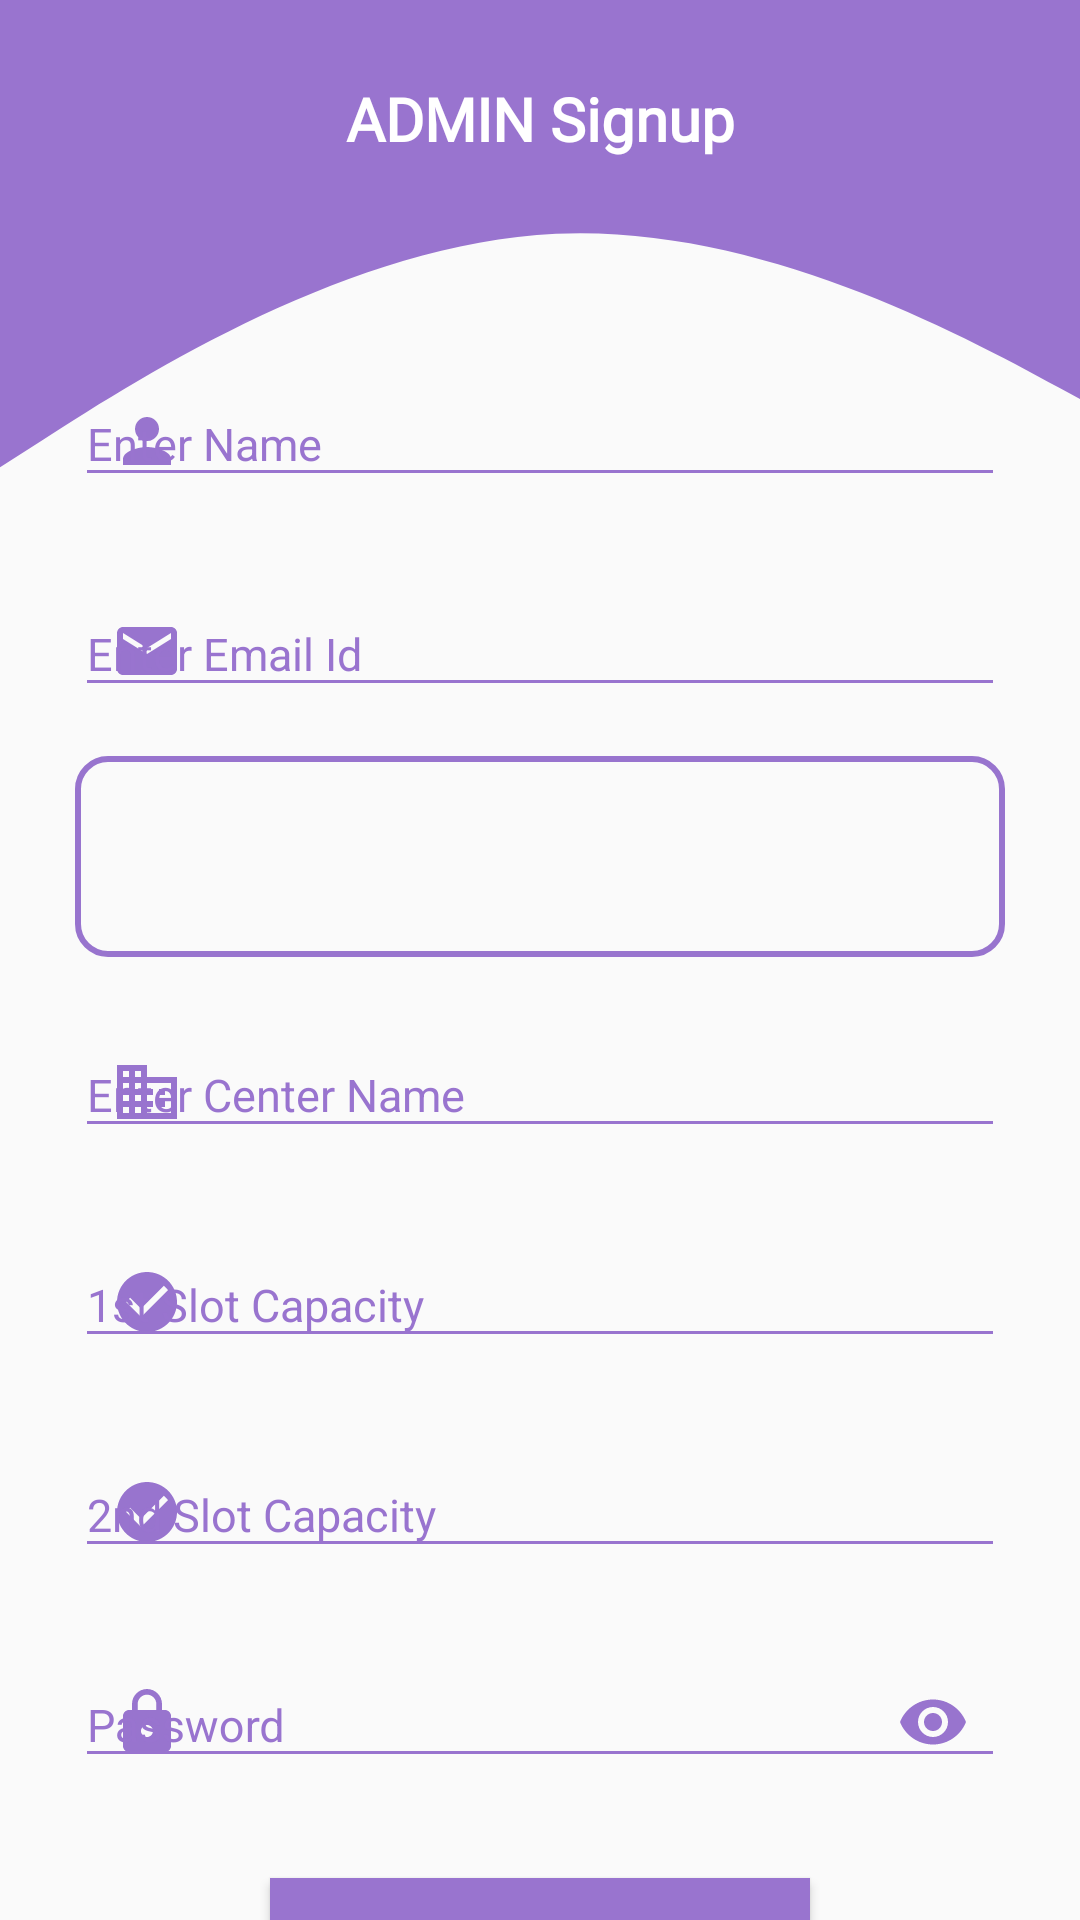

Layout XML and referenced resources for this Android screen:
<!-- AndroidManifest.xml: application theme Theme.ExamSchedulerApp -->
<!-- res/layout/fragment_admin_register.xml -->
<?xml version="1.0" encoding="utf-8"?>
<androidx.constraintlayout.widget.ConstraintLayout xmlns:android="http://schemas.android.com/apk/res/android"
    xmlns:app="http://schemas.android.com/apk/res-auto"
    xmlns:tools="http://schemas.android.com/tools"
    android:layout_width="match_parent"
    android:layout_height="match_parent"
    tools:context=".admin.adminView.AdminRegisterFragment">


    <include
        android:id="@+id/admin_register"
        layout="@layout/basiclayout"
        app:layout_constraintBottom_toBottomOf="parent"
        app:layout_constraintEnd_toEndOf="parent"
        app:layout_constraintHorizontal_bias="0.0"
        app:layout_constraintStart_toStartOf="parent"
        app:layout_constraintTop_toTopOf="parent"
        app:layout_constraintVertical_bias="0.0" />

    <TextView
        android:id="@+id/tv_admin_hl"
        android:layout_width="wrap_content"
        android:layout_height="wrap_content"
        android:layout_marginTop="24sp"
        android:fontFamily="@font/roboto_slab"
        android:text="ADMIN Signup"
        android:textColor="@color/white"
        android:textSize="20sp"
        android:textStyle="bold"
        app:layout_constraintBottom_toTopOf="@+id/scrollView2"
        app:layout_constraintEnd_toEndOf="parent"
        app:layout_constraintStart_toStartOf="parent"
        app:layout_constraintTop_toTopOf="parent"
        app:layout_constraintVertical_bias="0.059" />

    <ScrollView
        android:id="@+id/scrollView2"
        android:layout_width="0dp"
        android:layout_height="wrap_content"
        android:layout_marginTop="150dp"
        android:padding="15dp"
        android:scrollbars="vertical"
        app:layout_constraintBottom_toBottomOf="parent"
        app:layout_constraintEnd_toEndOf="parent"
        app:layout_constraintStart_toStartOf="parent"
        app:layout_constraintTop_toTopOf="parent">

        <LinearLayout
            android:layout_width="match_parent"
            android:layout_height="wrap_content"
            android:layout_margin="10sp"
            android:gravity="center"
            android:orientation="vertical">

            <com.google.android.material.textfield.TextInputLayout
                android:id="@+id/tf_admin_name"
                android:layout_width="match_parent"
                android:layout_height="60sp"
                android:layout_marginBottom="10sp"

                android:textColorHint="@color/purple_200"
                app:startIconDrawable="@drawable/ic_profile"
                app:startIconTint="@color/purple_700">

                <com.google.android.material.textfield.TextInputEditText
                    android:id="@+id/et_admin_name"
                    android:layout_width="match_parent"
                    android:layout_height="wrap_content"

                    android:backgroundTint="@color/purple_200"
                    android:hint="Enter Name"
                    android:inputType="textPersonName"
                    android:textColor="@color/purple_200"
                    android:textSize="15sp"
                    app:errorEnabled="true"
                    app:helperText="Required"
                    tools:boxStrokeColor="@color/purple_200"
                    tools:fontFamily="@font/roboto_slab" />


            </com.google.android.material.textfield.TextInputLayout>


            <com.google.android.material.textfield.TextInputLayout
                android:id="@+id/tf_admin_email"
                android:layout_width="match_parent"
                android:layout_height="60sp"
                android:layout_marginBottom="10sp"

                android:textColorHint="@color/purple_200"
                app:startIconDrawable="@drawable/ic_email"
                app:startIconTint="@color/purple_700">

                <com.google.android.material.textfield.TextInputEditText
                    android:id="@+id/et_admin_email"
                    android:layout_width="match_parent"
                    android:layout_height="wrap_content"

                    android:backgroundTint="@color/purple_200"
                    android:hint="Enter Email Id"
                    android:inputType="textEmailAddress"
                    android:textColor="@color/purple_200"
                    android:textSize="15sp"
                    app:errorEnabled="true"
                    app:helperText="Required"
                    tools:boxStrokeColor="@color/purple_200"
                    tools:fontFamily="@font/roboto_slab" />


            </com.google.android.material.textfield.TextInputLayout>


            <Spinner
                android:id="@+id/et_admin_city"
                android:layout_width="match_parent"
                android:layout_height="67sp"
                android:layout_marginBottom="10sp"
                android:background="@drawable/box_border"
                android:dropDownVerticalOffset="67sp"
                android:padding="3sp"
                android:spinnerMode="dropdown" />

            <com.google.android.material.textfield.TextInputLayout
                android:id="@+id/tf_admin_centre"
                android:layout_width="match_parent"
                android:layout_height="60sp"
                android:layout_marginBottom="10sp"

                android:textColorHint="@color/purple_200"
                app:startIconDrawable="@drawable/ic_centre"
                app:startIconTint="@color/purple_700">

                <com.google.android.material.textfield.TextInputEditText
                    android:id="@+id/et_admin_centre"
                    android:layout_width="match_parent"
                    android:layout_height="wrap_content"

                    android:backgroundTint="@color/purple_200"
                    android:hint="Enter Center Name"
                    android:inputType="text"
                    android:textColor="@color/purple_200"
                    android:textSize="15sp"
                    app:errorEnabled="true"
                    app:helperText="Required"
                    tools:boxStrokeColor="@color/purple_200"
                    tools:fontFamily="@font/roboto_slab" />


            </com.google.android.material.textfield.TextInputLayout>

            <com.google.android.material.textfield.TextInputLayout
                android:id="@+id/tf_admin_slotone"
                android:layout_width="match_parent"
                android:layout_height="60sp"
                android:layout_marginBottom="10sp"

                android:textColorHint="@color/purple_200"
                app:startIconDrawable="@drawable/ic_capacity"
                app:startIconTint="@color/purple_700">

                <com.google.android.material.textfield.TextInputEditText
                    android:id="@+id/et_admin_slotone"
                    android:layout_width="match_parent"
                    android:layout_height="wrap_content"

                    android:backgroundTint="@color/purple_200"
                    android:hint="1st Slot Capacity"
                    android:inputType="number"
                    android:textColor="@color/purple_200"
                    android:textSize="15sp"
                    app:errorEnabled="true"
                    app:helperText="Required"
                    tools:boxStrokeColor="@color/purple_200"
                    tools:fontFamily="@font/roboto_slab" />


            </com.google.android.material.textfield.TextInputLayout>

            <com.google.android.material.textfield.TextInputLayout
                android:id="@+id/tf_admin_slottwo"
                android:layout_width="match_parent"
                android:layout_height="60sp"
                android:layout_marginBottom="10sp"

                android:textColorHint="@color/purple_200"
                app:startIconDrawable="@drawable/ic_capacity"
                app:startIconTint="@color/purple_700">

                <com.google.android.material.textfield.TextInputEditText
                    android:id="@+id/et_admin_slottwo"
                    android:layout_width="match_parent"
                    android:layout_height="wrap_content"

                    android:backgroundTint="@color/purple_200"
                    android:hint="2nd Slot Capacity"
                    android:inputType="number"
                    android:textColor="@color/purple_200"
                    android:textSize="15sp"
                    app:errorEnabled="true"
                    app:helperText="Required"
                    tools:boxStrokeColor="@color/purple_200"
                    tools:fontFamily="@font/roboto_slab" />


            </com.google.android.material.textfield.TextInputLayout>

            <com.google.android.material.textfield.TextInputLayout
                android:id="@+id/tf_admin_pswd"
                android:layout_width="match_parent"
                android:layout_height="60sp"
                android:layout_marginBottom="10sp"

                android:textColorHint="@color/purple_200"
                app:passwordToggleEnabled="true"
                app:passwordToggleTint="@color/purple_700"
                app:startIconDrawable="@drawable/ic_password"
                app:startIconTint="@color/purple_700">

                <com.google.android.material.textfield.TextInputEditText
                    android:id="@+id/et_admin_pswd"
                    android:layout_width="match_parent"
                    android:layout_height="wrap_content"

                    android:backgroundTint="@color/purple_200"
                    android:hint="Password"
                    android:inputType="textPassword"
                    android:textColor="@color/purple_200"
                    android:textSize="15sp"
                    app:errorEnabled="true"
                    app:helperText="Required"
                    tools:boxStrokeColor="@color/purple_200"
                    tools:fontFamily="@font/roboto_slab" />


            </com.google.android.material.textfield.TextInputLayout>


            <Button
                android:id="@+id/btn_signin"
                android:layout_width="180sp"
                android:layout_height="52sp"
                android:layout_marginTop="17sp"
                android:background="@color/purple_200"
                android:text="Sign up"
                android:textColor="@android:color/white"
                android:textSize="15sp"
                app:layout_constraintBottom_toBottomOf="@+id/admin_register"
                app:layout_constraintEnd_toEndOf="parent"
                app:layout_constraintHorizontal_bias="0.497"
                app:layout_constraintStart_toStartOf="parent"
                app:layout_constraintTop_toBottomOf="@+id/scrollView2"
                app:layout_constraintVertical_bias="0.0" />

        </LinearLayout>
    </ScrollView>

    <ProgressBar
        android:id="@+id/progressbar"
        android:layout_width="wrap_content"
        android:layout_height="wrap_content"
        android:visibility="gone"
        app:layout_constraintBottom_toBottomOf="parent"
        app:layout_constraintEnd_toEndOf="parent"
        app:layout_constraintStart_toStartOf="parent"
        app:layout_constraintTop_toTopOf="parent" />

</androidx.constraintlayout.widget.ConstraintLayout>
<!-- res/layout/basiclayout.xml (included above) -->
<?xml version="1.0" encoding="utf-8"?>
<androidx.constraintlayout.widget.ConstraintLayout xmlns:android="http://schemas.android.com/apk/res/android"
    xmlns:app="http://schemas.android.com/apk/res-auto"
    android:layout_width="match_parent"
    android:layout_height="match_parent">

    <View
        android:id="@+id/view5"
        android:layout_width="410dp"
        android:layout_height="187dp"
        android:layout_marginBottom="632dp"
        android:background="@drawable/wave__2_"
        app:layout_constraintBottom_toBottomOf="parent"
        app:layout_constraintEnd_toEndOf="parent"
        app:layout_constraintHorizontal_bias="0.4"
        app:layout_constraintStart_toStartOf="parent"
        app:layout_constraintTop_toTopOf="parent"
        app:layout_constraintVertical_bias="0.0" />


</androidx.constraintlayout.widget.ConstraintLayout>
<!-- resources referenced by this layout -->
<resources>
  <color name="purple_200">#9974CF</color>
  <color name="purple_700">#9874CE</color>
  <color name="white">#FFFFFFFF</color>
  <!-- drawable box_border (drawable) -->
  <?xml version="1.0" encoding="utf-8"?>
  <shape android:shape="rectangle" xmlns:android="http://schemas.android.com/apk/res/android">
      <stroke android:color="@color/purple_700"
          android:width="2sp"/>
      <corners android:radius="10sp"/>
  </shape>
  <!-- drawable ic_capacity (drawable) -->
  <vector android:height="24dp" android:tint="#A07DD5"
      android:viewportHeight="24" android:viewportWidth="24"
      android:width="24dp" xmlns:android="http://schemas.android.com/apk/res/android">
      <path android:fillColor="@android:color/white" android:pathData="M12,2C6.48,2 2,6.48 2,12s4.48,10 10,10 10,-4.48 10,-10S17.52,2 12,2zM10,17l-5,-5 1.41,-1.41L10,14.17l7.59,-7.59L19,8l-9,9z"/>
  </vector>
  <!-- drawable ic_centre (drawable) -->
  <vector android:height="24dp" android:tint="#A07DD5"
      android:viewportHeight="24" android:viewportWidth="24"
      android:width="24dp" xmlns:android="http://schemas.android.com/apk/res/android">
      <path android:fillColor="@android:color/white" android:pathData="M12,7L12,3L2,3v18h20L22,7L12,7zM6,19L4,19v-2h2v2zM6,15L4,15v-2h2v2zM6,11L4,11L4,9h2v2zM6,7L4,7L4,5h2v2zM10,19L8,19v-2h2v2zM10,15L8,15v-2h2v2zM10,11L8,11L8,9h2v2zM10,7L8,7L8,5h2v2zM20,19h-8v-2h2v-2h-2v-2h2v-2h-2L12,9h8v10zM18,11h-2v2h2v-2zM18,15h-2v2h2v-2z"/>
  </vector>
  <!-- drawable ic_email (drawable) -->
  <vector android:height="24dp" android:tint="#A07DD5"
      android:viewportHeight="24" android:viewportWidth="24"
      android:width="24dp" xmlns:android="http://schemas.android.com/apk/res/android">
      <path android:fillColor="@android:color/white" android:pathData="M20,4L4,4c-1.1,0 -1.99,0.9 -1.99,2L2,18c0,1.1 0.9,2 2,2h16c1.1,0 2,-0.9 2,-2L22,6c0,-1.1 -0.9,-2 -2,-2zM20,8l-8,5 -8,-5L4,6l8,5 8,-5v2z"/>
  </vector>
  <!-- drawable ic_password (drawable) -->
  <vector android:height="24dp" android:tint="#A07DD5"
      android:viewportHeight="24" android:viewportWidth="24"
      android:width="24dp" xmlns:android="http://schemas.android.com/apk/res/android">
      <path android:fillColor="@android:color/white" android:pathData="M18,8h-1L17,6c0,-2.76 -2.24,-5 -5,-5S7,3.24 7,6v2L6,8c-1.1,0 -2,0.9 -2,2v10c0,1.1 0.9,2 2,2h12c1.1,0 2,-0.9 2,-2L20,10c0,-1.1 -0.9,-2 -2,-2zM12,17c-1.1,0 -2,-0.9 -2,-2s0.9,-2 2,-2 2,0.9 2,2 -0.9,2 -2,2zM15.1,8L8.9,8L8.9,6c0,-1.71 1.39,-3.1 3.1,-3.1 1.71,0 3.1,1.39 3.1,3.1v2z"/>
  </vector>
  <!-- drawable ic_profile (drawable) -->
  <vector android:height="24dp" android:tint="#8F6DC1"
      android:viewportHeight="24" android:viewportWidth="24"
      android:width="24dp" xmlns:android="http://schemas.android.com/apk/res/android">
      <path android:fillColor="@android:color/white" android:pathData="M12,12c2.21,0 4,-1.79 4,-4s-1.79,-4 -4,-4 -4,1.79 -4,4 1.79,4 4,4zM12,14c-2.67,0 -8,1.34 -8,4v2h16v-2c0,-2.66 -5.33,-4 -8,-4z"/>
  </vector>
  <!-- drawable wave__2_ (drawable) -->
  <vector xmlns:android="http://schemas.android.com/apk/res/android"
      xmlns:tools="http://schemas.android.com/tools"
      android:width="1440dp"
      android:height="1000dp"
      android:viewportWidth="1440"
      android:viewportHeight="320"
      tools:ignore="VectorRaster">
    <path
        android:pathData="M0,288L120,250.7C240,213 480,139 720,133.3C960,128 1200,192 1320,224L1440,256L1440,0L1320,0C1200,0 960,0 720,0C480,0 240,0 120,0L0,0Z"
        android:fillColor="#9974CF"/>
  </vector>
  <style name="Theme.ExamSchedulerApp" parent="Theme.AppCompat.Light.DarkActionBar">
          
          <item name="colorPrimary">@color/purple_700</item>
          <item name="colorPrimaryDark">@color/purple_500</item>
          <item name="colorAccent">@color/purple_200</item>
          
      </style>
  <color name="purple_500">#FFBB86FC</color>
</resources>
